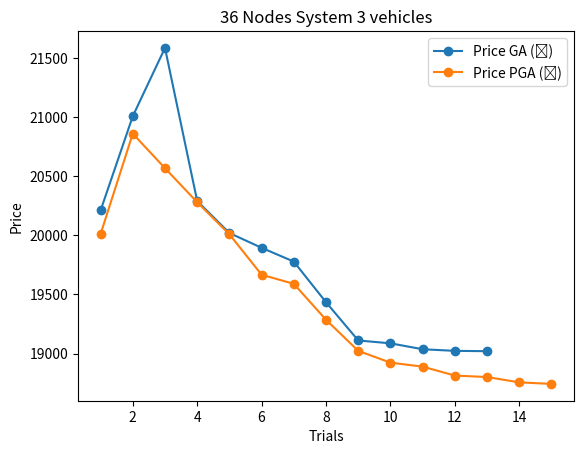

This figure's Python source:
# importing the required libraries
import matplotlib.pyplot as plt
import numpy as np

# define data values
y1 = np.array([20210.60,21008.50,21586.50,20290.40,20019.80,19894.70,19777.80,19433.80,19110.40,19086.20,19036.10,19022.50,19019.60]) # X-axis points
x1 = np.array([i+1 for i in range(len(y1))]) 

y2=np.array([20010.60,20860.90,20568.60,20280.50,20008.80,19666.80,19589.60,19285.60,19022.60,18922.70,18888.80,18813.40,18800.80,18755.80,18742.60])
x2 = np.array([i+1 for i in range(len(y2))])

plt.plot(x1, y1,label="Price GA (₹)",marker="o") # Plot the chart
plt.plot(x2, y2,label="Price PGA (₹)",marker="o") # Plot the chart
plt.legend()
plt.title("36 Nodes System 3 vehicles")
plt.xlabel("Trials")
plt.ylabel("Price")
plt.savefig("plot3.jpeg")